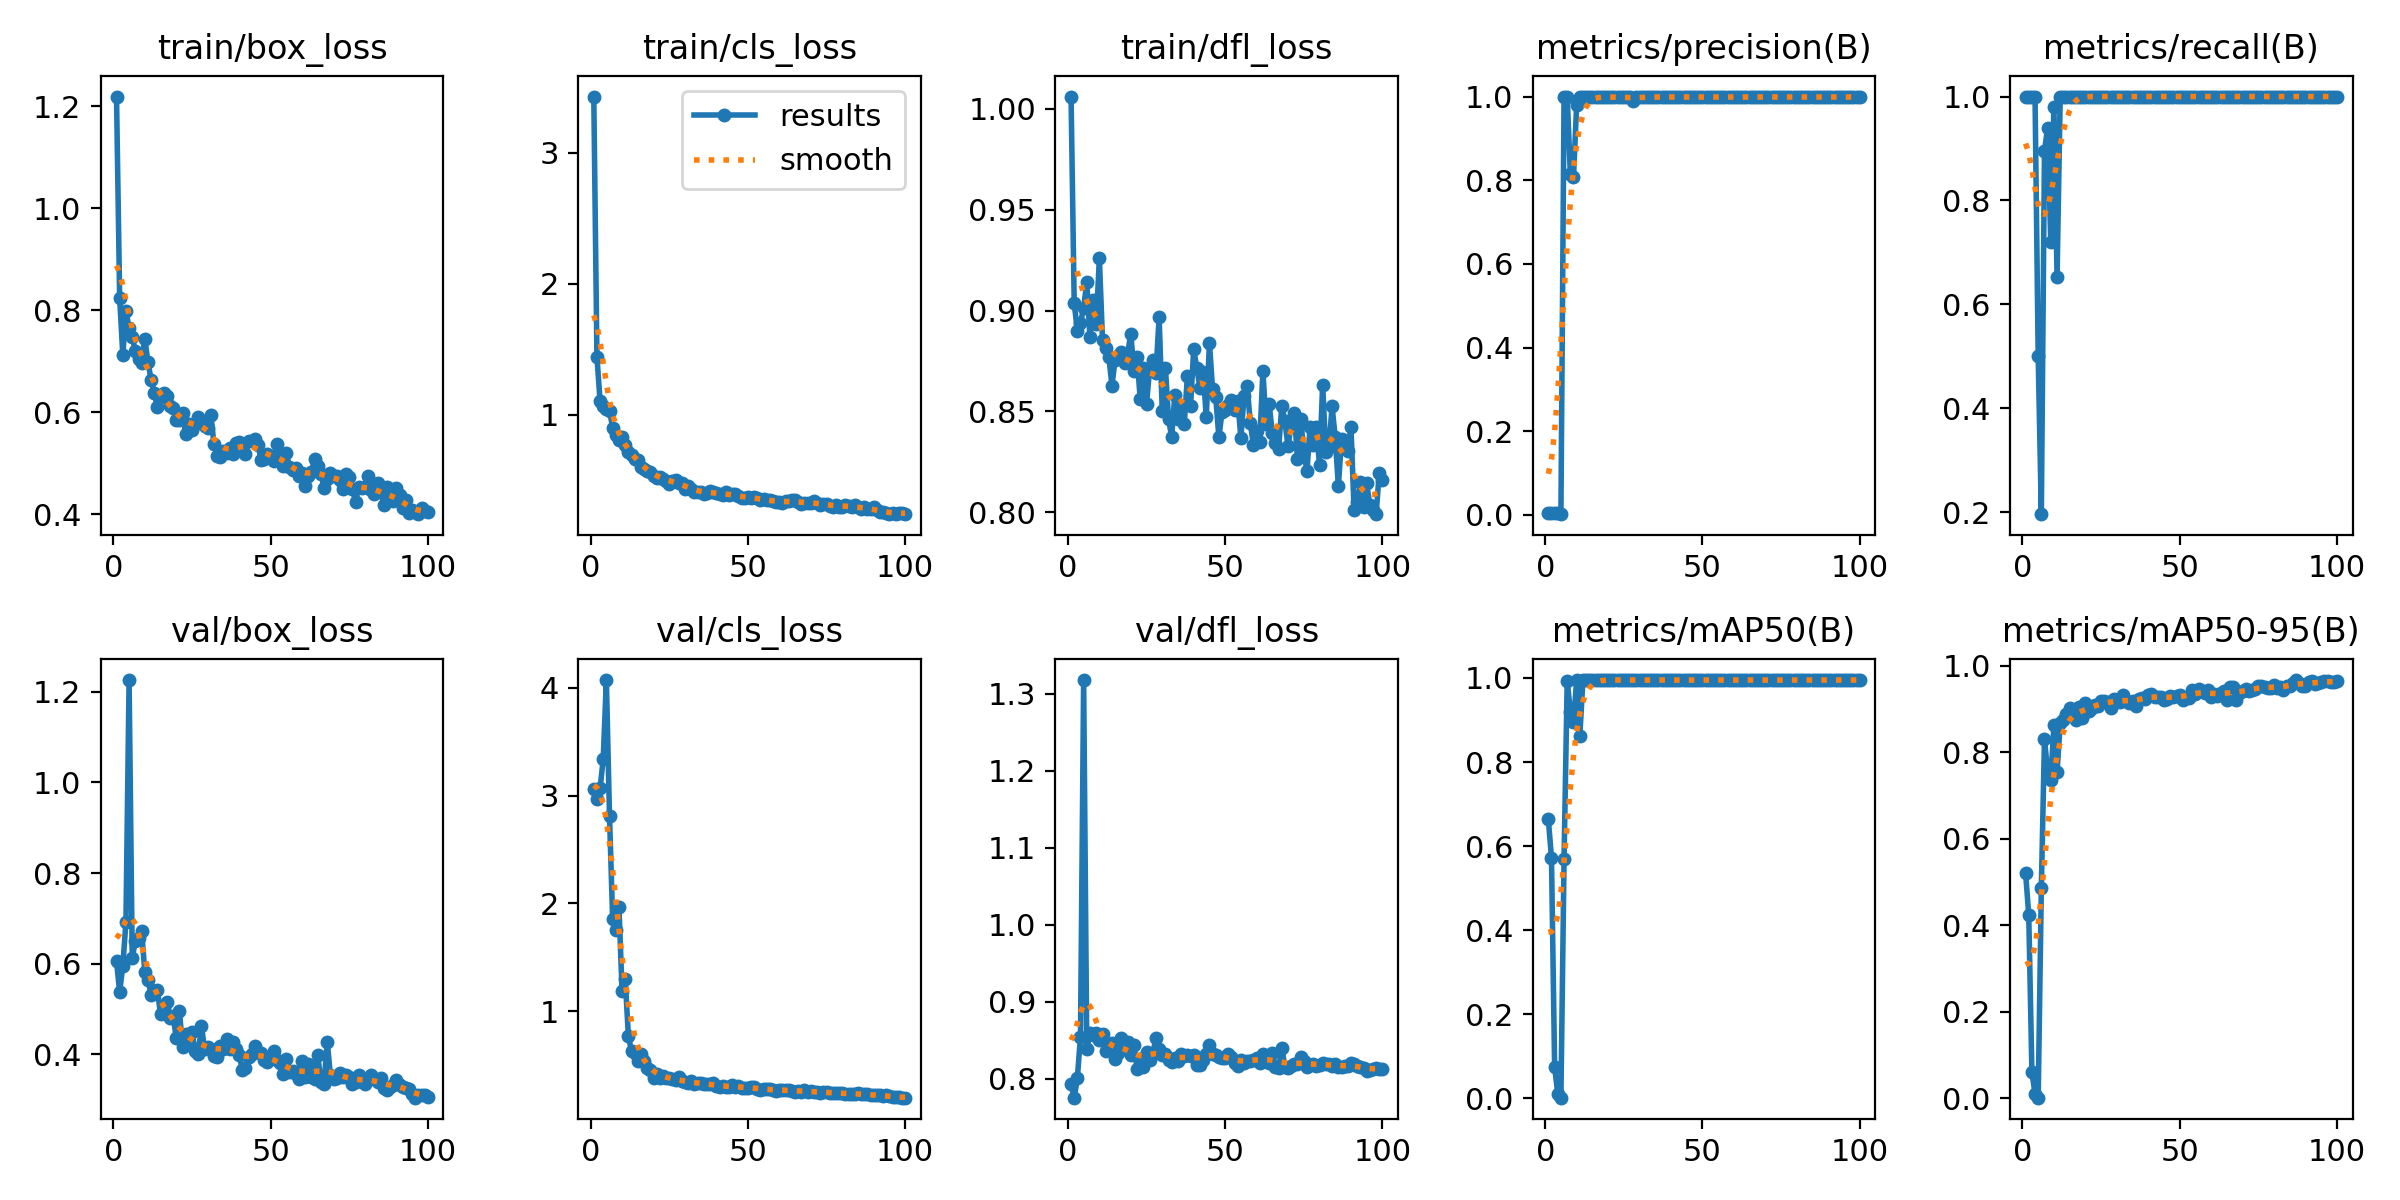

The table this chart was drawn from, first rows:
epoch, time, train/box_loss, train/cls_loss, train/dfl_loss, metrics/precision(B), metrics/recall(B), metrics/mAP50(B), metrics/mAP50-95(B), val/box_loss, val/cls_loss, val/dfl_loss, lr/pg0, lr/pg1, lr/pg2
1, 5.116, 1.219, 3.43, 1.006, 0.00333, 1, 0.6639, 0.5207, 0.6051, 3.061, 0.7928, 0.00024, 0.00024, 0.00024
2, 8.888, 0.8242, 1.442, 0.9037, 0.00333, 1, 0.5719, 0.4227, 0.5379, 2.967, 0.7754, 0.0004951, 0.0004951, 0.0004951
3, 12.36, 0.7117, 1.105, 0.8901, 0.00333, 1, 0.07477, 0.06069, 0.5951, 3.068, 0.801, 0.000745, 0.000745, 0.000745
4, 15.78, 0.7975, 1.068, 0.894, 0.00333, 1, 0.01139, 0.00913, 0.6923, 3.338, 0.8548, 0.0009897, 0.0009897, 0.0009897
5, 19.08, 0.7658, 1.043, 0.9012, 0.00167, 0.5, 0.0019, 0.0009, 1.226, 4.071, 1.318, 0.001229, 0.001229, 0.001229
6, 22.41, 0.7477, 1.032, 0.9142, 1, 0.1964, 0.5701, 0.486, 0.6131, 2.811, 0.8385, 0.001464, 0.001464, 0.001464
7, 25.65, 0.7197, 0.9025, 0.8869, 1, 0.8952, 0.9938, 0.8296, 0.6504, 1.852, 0.8589, 0.001693, 0.001693, 0.001693
8, 29, 0.704, 0.8429, 0.9054, 0.8148, 0.94, 0.9199, 0.7558, 0.6562, 1.75, 0.8563, 0.001861, 0.001861, 0.001861
9, 32.3, 0.6973, 0.8054, 0.8935, 0.8071, 0.72, 0.895, 0.7362, 0.6716, 1.967, 0.8593, 0.001842, 0.001842, 0.001842
10, 35.72, 0.7442, 0.8308, 0.9259, 0.9793, 0.98, 0.9942, 0.8632, 0.5822, 1.185, 0.8505, 0.001822, 0.001822, 0.001822
11, 39.1, 0.6975, 0.7659, 0.8855, 1, 0.6529, 0.8608, 0.7543, 0.565, 1.295, 0.8579, 0.001802, 0.001802, 0.001802
12, 42.41, 0.6639, 0.7145, 0.8815, 0.998, 1, 0.995, 0.8669, 0.5307, 0.771, 0.8365, 0.001782, 0.001782, 0.001782
13, 45.82, 0.6366, 0.692, 0.8771, 0.9988, 1, 0.995, 0.8742, 0.5398, 0.6286, 0.8448, 0.001762, 0.001762, 0.001762
14, 49.19, 0.6099, 0.6621, 0.8628, 0.9987, 1, 0.995, 0.8888, 0.5415, 0.6139, 0.8462, 0.001743, 0.001743, 0.001743
15, 52.56, 0.6294, 0.6567, 0.8756, 0.9989, 1, 0.995, 0.9021, 0.4884, 0.5413, 0.8258, 0.001723, 0.001723, 0.001723
16, 56, 0.638, 0.6048, 0.8763, 0.9989, 1, 0.995, 0.8918, 0.5019, 0.6076, 0.8341, 0.001703, 0.001703, 0.001703
17, 59.37, 0.6313, 0.5886, 0.8794, 0.9988, 1, 0.995, 0.8754, 0.5164, 0.5408, 0.8527, 0.001683, 0.001683, 0.001683
18, 62.7, 0.612, 0.5726, 0.874, 0.999, 1, 0.995, 0.9056, 0.4812, 0.4772, 0.8406, 0.001663, 0.001663, 0.001663
19, 66.07, 0.608, 0.5612, 0.8788, 0.9988, 1, 0.995, 0.879, 0.4842, 0.4573, 0.8483, 0.001644, 0.001644, 0.001644
20, 69.42, 0.5855, 0.5316, 0.8885, 0.9989, 1, 0.995, 0.9134, 0.4359, 0.3854, 0.8309, 0.001624, 0.001624, 0.001624
21, 72.78, 0.5853, 0.5138, 0.8699, 0.9988, 1, 0.995, 0.8954, 0.4966, 0.4168, 0.8437, 0.001604, 0.001604, 0.001604
22, 76.06, 0.5976, 0.5284, 0.8769, 0.9988, 1, 0.995, 0.9035, 0.4155, 0.3821, 0.8129, 0.001584, 0.001584, 0.001584
23, 79.35, 0.5569, 0.513, 0.8559, 0.9989, 1, 0.995, 0.9089, 0.445, 0.4032, 0.8254, 0.001564, 0.001564, 0.001564
24, 82.72, 0.5758, 0.4971, 0.8717, 0.9988, 1, 0.995, 0.9074, 0.4259, 0.383, 0.8158, 0.001545, 0.001545, 0.001545
25, 86.03, 0.5652, 0.4749, 0.8538, 0.9989, 1, 0.995, 0.9197, 0.4494, 0.3805, 0.8351, 0.001525, 0.001525, 0.001525
26, 89.41, 0.5768, 0.4962, 0.8715, 0.9989, 1, 0.995, 0.9194, 0.4065, 0.3724, 0.8247, 0.001505, 0.001505, 0.001505
27, 93.21, 0.5906, 0.4994, 0.8756, 0.9981, 1, 0.995, 0.9168, 0.4017, 0.3629, 0.8329, 0.001485, 0.001485, 0.001485
28, 96.54, 0.5787, 0.4782, 0.8693, 0.9887, 1, 0.995, 0.9016, 0.4632, 0.3885, 0.853, 0.001465, 0.001465, 0.001465
29, 99.85, 0.5738, 0.4823, 0.8968, 0.9988, 1, 0.995, 0.9235, 0.4121, 0.3511, 0.8389, 0.001446, 0.001446, 0.001446
30, 103.2, 0.5699, 0.4362, 0.8502, 0.9988, 1, 0.995, 0.9213, 0.4153, 0.341, 0.831, 0.001426, 0.001426, 0.001426
31, 106.4, 0.5948, 0.4575, 0.8718, 0.9989, 1, 0.995, 0.9164, 0.4128, 0.3383, 0.8315, 0.001406, 0.001406, 0.001406
32, 109.7, 0.5367, 0.4319, 0.8462, 0.9989, 1, 0.995, 0.9323, 0.3968, 0.3525, 0.824, 0.001386, 0.001386, 0.001386
33, 113.1, 0.5136, 0.4112, 0.8373, 0.9989, 1, 0.995, 0.9192, 0.3933, 0.3259, 0.8214, 0.001366, 0.001366, 0.001366
34, 116.4, 0.5127, 0.4135, 0.8583, 0.9989, 1, 0.995, 0.9149, 0.4184, 0.338, 0.8266, 0.001347, 0.001347, 0.001347
35, 119.7, 0.5231, 0.4072, 0.8464, 0.9988, 1, 0.995, 0.9182, 0.4122, 0.3317, 0.823, 0.001327, 0.001327, 0.001327
36, 123, 0.5195, 0.3953, 0.8525, 0.9989, 1, 0.995, 0.9067, 0.4345, 0.324, 0.8318, 0.001307, 0.001307, 0.001307
37, 126.3, 0.5293, 0.4035, 0.844, 0.9989, 1, 0.995, 0.9238, 0.4112, 0.3281, 0.8292, 0.001287, 0.001287, 0.001287
38, 129.6, 0.5174, 0.4164, 0.8677, 0.9989, 1, 0.995, 0.9261, 0.4263, 0.3268, 0.8314, 0.001267, 0.001267, 0.001267
39, 132.8, 0.5404, 0.4101, 0.8529, 0.9989, 1, 0.995, 0.9233, 0.4128, 0.3309, 0.8302, 0.001248, 0.001248, 0.001248
40, 136.2, 0.5405, 0.4033, 0.8809, 0.9989, 1, 0.995, 0.9335, 0.399, 0.3111, 0.831, 0.001228, 0.001228, 0.001228
41, 139.5, 0.5312, 0.3962, 0.8714, 0.9989, 1, 0.995, 0.9358, 0.366, 0.2992, 0.8182, 0.001208, 0.001208, 0.001208
42, 142.8, 0.5179, 0.3844, 0.8616, 0.999, 1, 0.995, 0.9288, 0.3706, 0.3038, 0.8175, 0.001188, 0.001188, 0.001188
43, 146.4, 0.544, 0.413, 0.8695, 0.999, 1, 0.995, 0.9272, 0.3933, 0.296, 0.8241, 0.001168, 0.001168, 0.001168
44, 149.8, 0.5435, 0.3858, 0.8472, 0.9989, 1, 0.995, 0.9283, 0.4011, 0.2969, 0.8321, 0.001149, 0.001149, 0.001149
45, 153.2, 0.5481, 0.3916, 0.8839, 0.9989, 1, 0.995, 0.9208, 0.4185, 0.3205, 0.8433, 0.001129, 0.001129, 0.001129
46, 156.4, 0.5348, 0.3965, 0.8611, 0.9988, 1, 0.995, 0.9234, 0.4056, 0.298, 0.8326, 0.001109, 0.001109, 0.001109
47, 159.7, 0.5067, 0.3797, 0.8573, 0.9989, 1, 0.995, 0.9297, 0.404, 0.3074, 0.8307, 0.001089, 0.001089, 0.001089
48, 163, 0.508, 0.3629, 0.8373, 0.9989, 1, 0.995, 0.9275, 0.3874, 0.2876, 0.8283, 0.001069, 0.001069, 0.001069
49, 166.3, 0.5184, 0.3647, 0.8496, 0.9989, 1, 0.995, 0.9299, 0.3833, 0.2891, 0.8273, 0.00105, 0.00105, 0.00105
50, 169.5, 0.5138, 0.3706, 0.8509, 0.9989, 1, 0.995, 0.9328, 0.3932, 0.2864, 0.8267, 0.00103, 0.00103, 0.00103
51, 172.8, 0.5042, 0.364, 0.8534, 0.9989, 1, 0.995, 0.9217, 0.4074, 0.3023, 0.8325, 0.00101, 0.00101, 0.00101
52, 176.1, 0.537, 0.3747, 0.8559, 0.9989, 1, 0.995, 0.925, 0.3877, 0.2968, 0.8285, 0.0009902, 0.0009902, 0.0009902
53, 179.3, 0.5074, 0.3616, 0.8509, 0.9989, 1, 0.995, 0.926, 0.3804, 0.2832, 0.8211, 0.0009704, 0.0009704, 0.0009704
54, 182.6, 0.4946, 0.3499, 0.8552, 0.9989, 1, 0.995, 0.9439, 0.3572, 0.2682, 0.816, 0.0009506, 0.0009506, 0.0009506
55, 186, 0.5197, 0.3582, 0.8368, 0.9989, 1, 0.995, 0.9341, 0.3904, 0.2808, 0.8238, 0.0009308, 0.0009308, 0.0009308
56, 189.3, 0.4918, 0.3488, 0.8575, 0.9989, 1, 0.995, 0.9475, 0.3609, 0.2779, 0.8209, 0.000911, 0.000911, 0.000911
57, 192.7, 0.487, 0.3465, 0.8625, 0.9989, 1, 0.995, 0.942, 0.3641, 0.2753, 0.8231, 0.0008912, 0.0008912, 0.0008912
58, 196, 0.4899, 0.3392, 0.8443, 0.9989, 1, 0.995, 0.9379, 0.3565, 0.2697, 0.8225, 0.0008714, 0.0008714, 0.0008714
59, 199.3, 0.475, 0.3318, 0.8333, 0.9989, 1, 0.995, 0.9429, 0.3453, 0.2579, 0.8246, 0.0008516, 0.0008516, 0.0008516
60, 202.6, 0.4802, 0.3319, 0.8402, 0.9989, 1, 0.995, 0.9271, 0.3858, 0.274, 0.8268, 0.0008318, 0.0008318, 0.0008318
... 40 more rows
